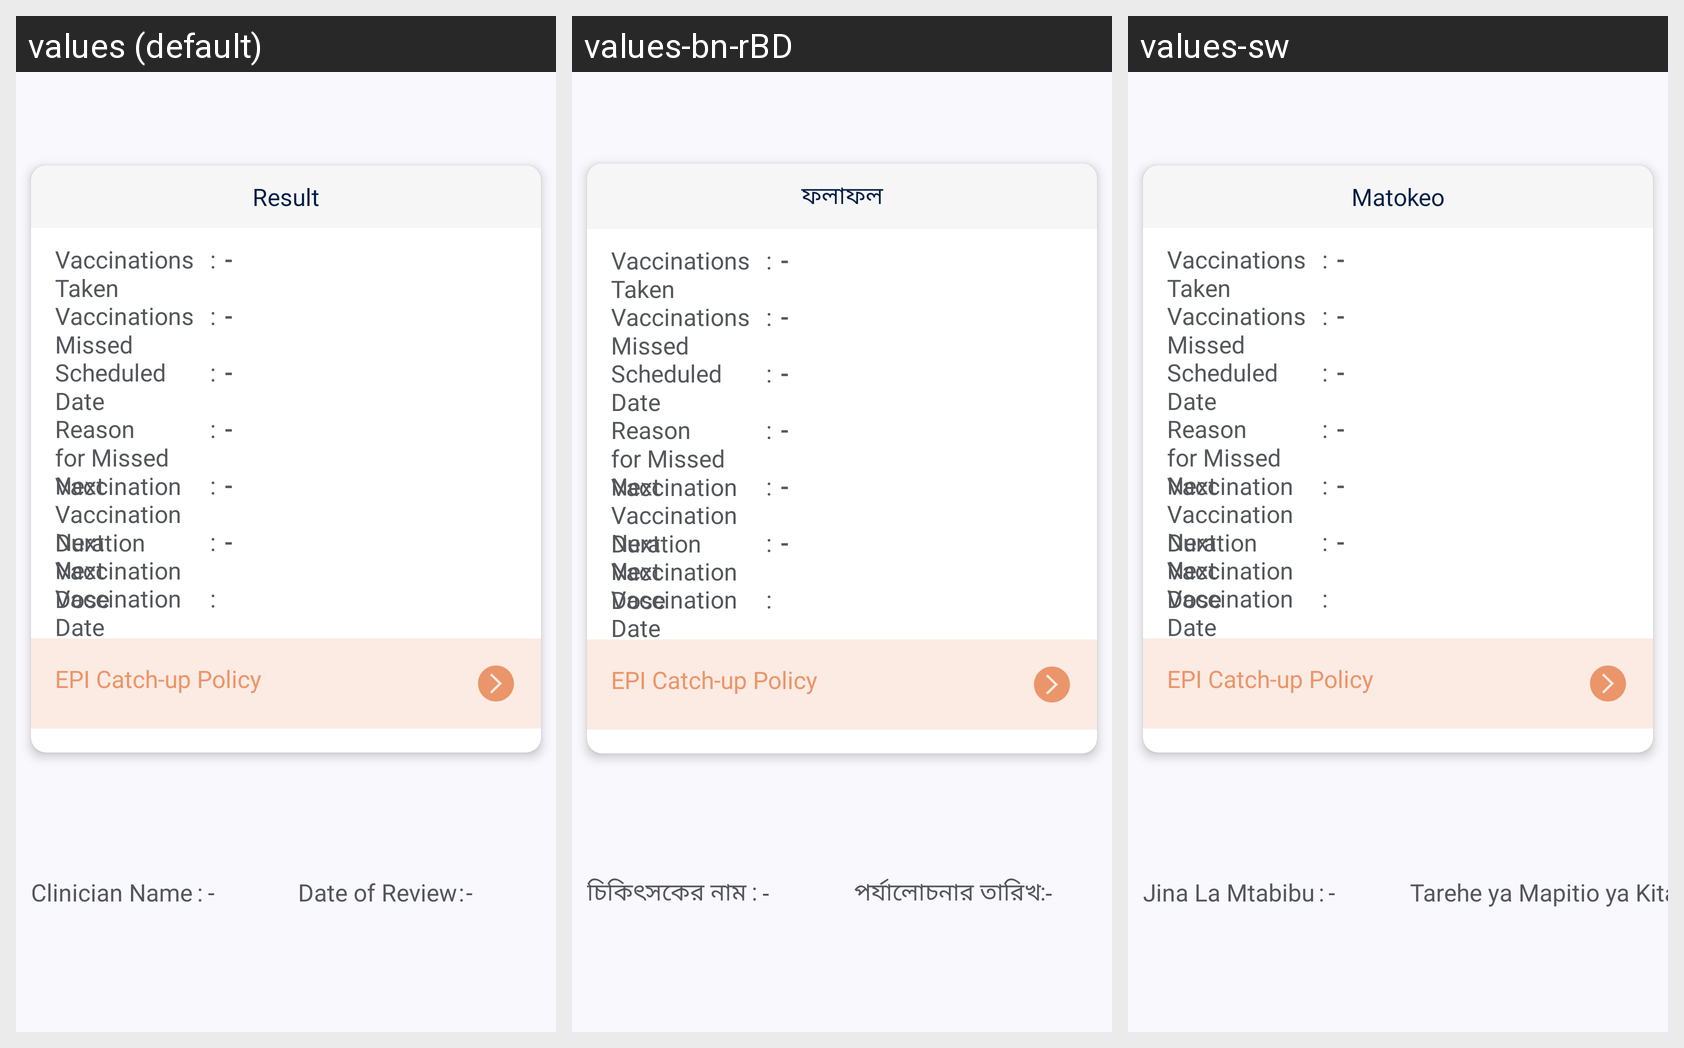

The Android screen above is rendered under several locales of the same app. Produce the string resources it draws, with the default and per-locale values.
Android screen res/layout/immunisation_summary_fragment.xml rendered under 3 locales, left to right: values (default), values-bn-rBD, values-sw. Device: Nexus 5 (rendered at 1080×1920; each locale shown at half size, 540×960, under a caption strip naming it); theme Theme.Spice_sl_mobile.
Strings drawn on this screen, with the default value and each locale's value (text and hints the layout hard-codes, and strings that could not be matched under every locale, appear in the picture but are not listed):

result
  values: Result
  values-bn-rBD: ফলাফল
  values-sw: Matokeo

separator_colon
  values: :
  values-bn-rBD: :
  values-sw: :  [not translated; the default value is used]

seperator_hyphen
  values: -
  values-bn-rBD: -
  values-sw: -  [not translated; the default value is used]

scheduled_date
  values: Scheduled Date
  values-bn-rBD: Scheduled Date
  values-sw: Scheduled Date  [not translated; the default value is used]

clinician_name
  values: Clinician Name
  values-bn-rBD: চিকিৎসকের নাম
  values-sw: Jina La Mtabibu

date_of_review
  values: Date of Review
  values-bn-rBD: পর্যালোচনার তারিখ
  values-sw: Tarehe ya Mapitio ya Kitabibu
